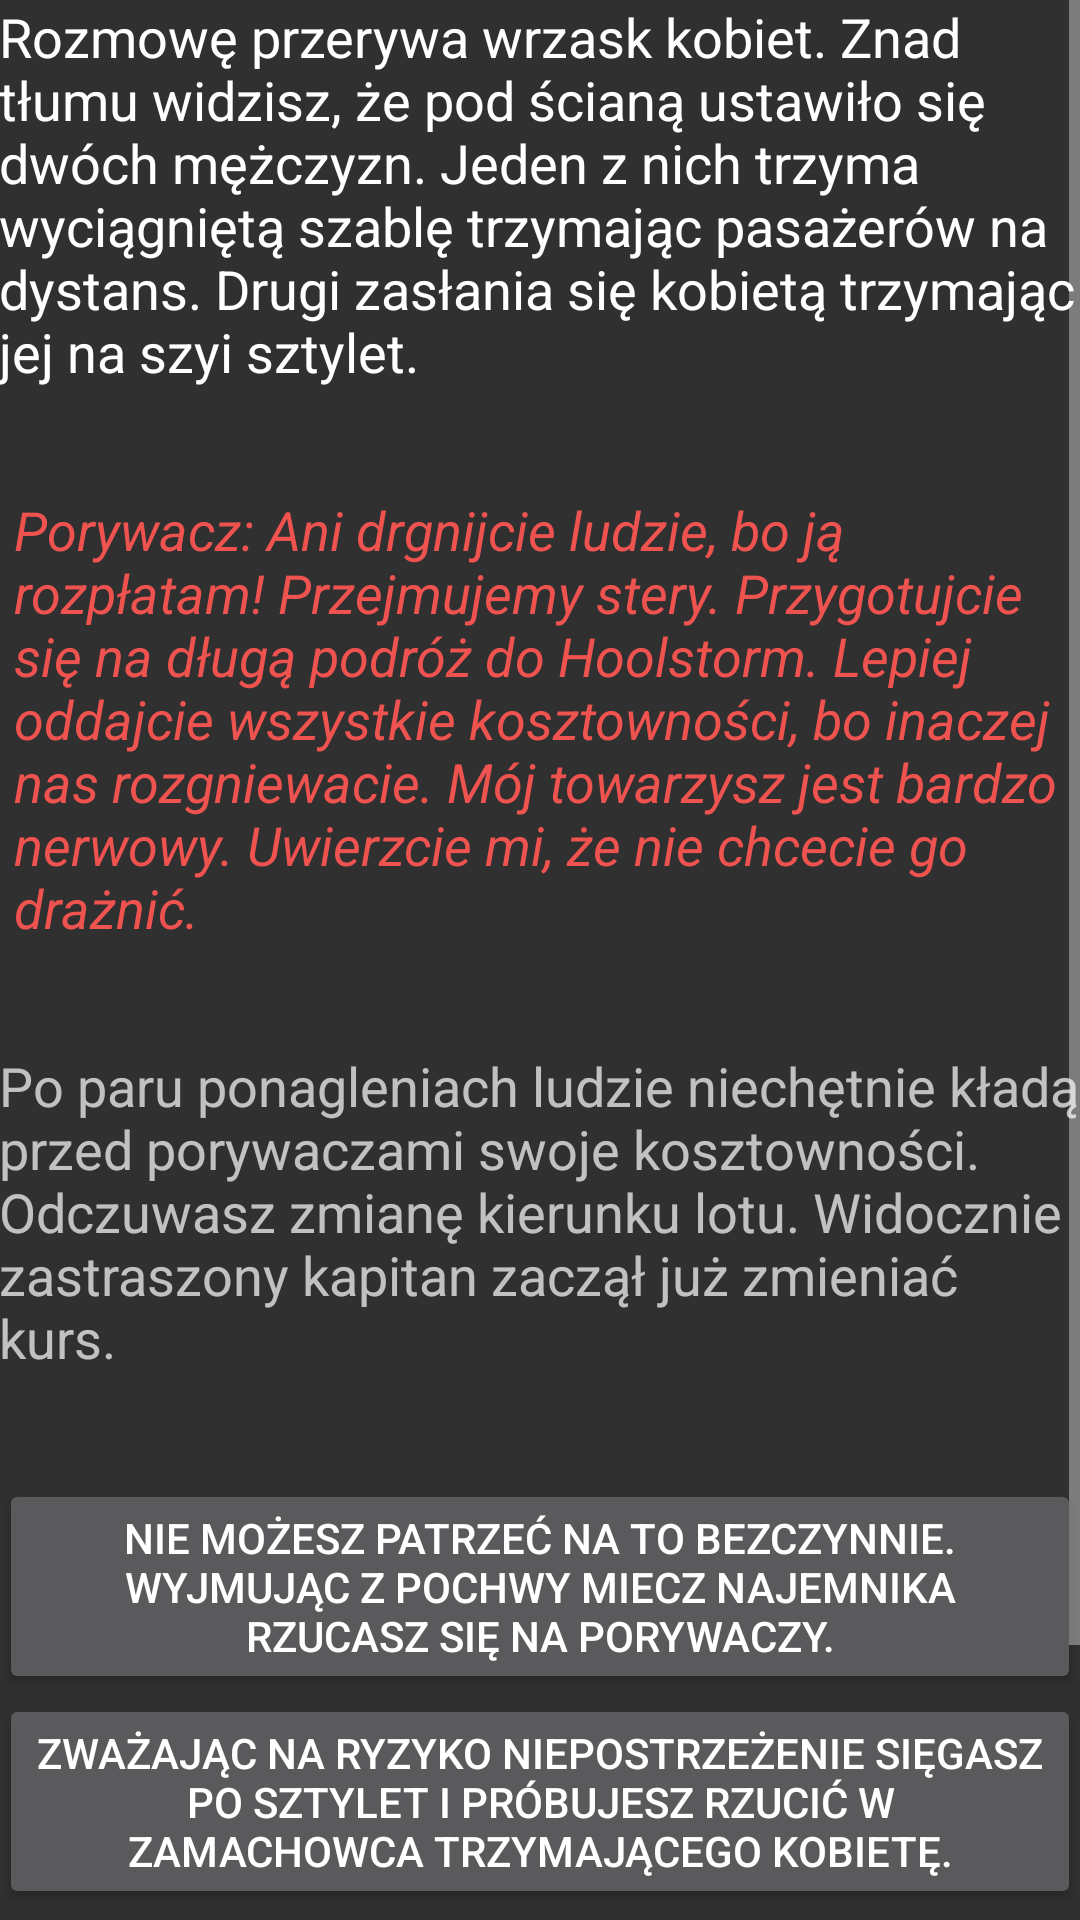

Android layout source for this screen:
<!-- AndroidManifest.xml: application theme AppTheme -->
<!-- res/layout/activity_gra_atak.xml -->
<?xml version="1.0" encoding="utf-8"?>
<RelativeLayout xmlns:android="http://schemas.android.com/apk/res/android"
    xmlns:tools="http://schemas.android.com/tools"
    android:layout_width="match_parent"
    android:layout_height="match_parent"
    android:paddingBottom="@dimen/activity_vertical_margin"
    android:paddingLeft="@dimen/activity_horizontal_margin"
    android:paddingRight="@dimen/activity_horizontal_margin"
    android:paddingTop="@dimen/activity_vertical_margin"
    tools:context="pl.billog_studio.exodus.gra_atak">

    <ScrollView
        android:layout_width="wrap_content"
        android:layout_height="wrap_content"
        android:id="@+id/scrollView2"

        android:layout_centerHorizontal="true" >
        <RelativeLayout
            android:layout_width="wrap_content"
            android:layout_height="wrap_content">
        <TextView
            android:paddingBottom="35dp"
            android:textSize="18sp"
            android:layout_width="wrap_content"
            android:layout_height="wrap_content"
            android:textAppearance="?android:attr/textAppearanceLarge"
            android:text="Rozmowę przerywa wrzask kobiet. Znad tłumu widzisz, że pod ścianą ustawiło się dwóch mężczyzn. Jeden z nich trzyma wyciągniętą szablę trzymając pasażerów na dystans. Drugi zasłania się kobietą trzymając jej na szyi sztylet."
            android:id="@+id/textView10"
            android:layout_alignParentTop="true"
            android:layout_centerHorizontal="true"
             />
        <TextView
            android:layout_width="wrap_content"
            android:layout_height="wrap_content"
            android:paddingBottom="35dp"
            android:paddingLeft="5dp"
            android:textStyle="italic"
            android:textColor="#EF5350"
            android:textSize="18sp"
            android:id="@+id/textView11"
            android:text="Porywacz: Ani drgnijcie ludzie, bo ją rozpłatam! Przejmujemy stery. Przygotujcie się na długą podróż do Hoolstorm. Lepiej oddajcie wszystkie kosztowności, bo inaczej nas rozgniewacie. Mój towarzysz jest bardzo nerwowy. Uwierzcie mi, że nie chcecie go drażnić."
            android:layout_below="@id/textView10"/>
        <TextView
            android:layout_width="wrap_content"
            android:layout_height="wrap_content"
            android:paddingBottom="35dp"
            android:textSize="18sp"
            android:id="@+id/textView12"
            android:layout_below="@id/textView11"
            android:text="Po paru ponagleniach ludzie niechętnie kładą przed porywaczami swoje kosztowności. Odczuwasz zmianę kierunku lotu. Widocznie zastraszony kapitan zaczął już zmieniać kurs."/>
        <Button
            android:layout_below="@id/textView12"
            android:layout_width="wrap_content"
            android:layout_height="wrap_content"
            android:text="Nie możesz patrzeć na to bezczynnie. Wyjmując z pochwy miecz najemnika rzucasz się na porywaczy."
            android:id="@+id/gra_atak_1_a"
            />
            <Button
                android:text="Zważając na ryzyko niepostrzeżenie sięgasz po sztylet i próbujesz rzucić w zamachowca trzymającego kobietę."
                android:layout_below="@id/gra_atak_1_a"
                android:layout_width="wrap_content"
                android:layout_height="wrap_content"
                android:id="@+id/gra_atak_1_b"
                />
            <Button
                android:text="Aby uniknąć rozlewu krwi podejmujesz próbę negocjacji."
                android:layout_below="@id/gra_atak_1_b"
                android:layout_width="wrap_content"
                android:layout_height="wrap_content"
                android:id="@+id/gra_atak_1_c"
                />
            <Button
                android:text="Wycofujesz się ukradkiem przez uchylone za tobą drzwi."
                android:layout_below="@id/gra_atak_1_c"
                android:layout_width="wrap_content"
                android:layout_height="wrap_content"
                android:id="@+id/gra_atak_1_d"
                />

        </RelativeLayout>
    </ScrollView>



</RelativeLayout>
<!-- resources referenced by this layout -->
<resources>
  <style name="AppTheme" parent="Theme.AppCompat.NoActionBar">
  
          <item name="colorPrimary">@color/colorPrimary</item>
          <item name="colorPrimaryDark">@color/colorPrimaryDark</item>
          <item name="colorAccent">@color/colorAccent</item>
      </style>
  <!-- not gathered from this repository: default colours our renderer supplied (Android Studio template values) -->
  <color name="colorPrimary">#FF6200EE</color>
  <color name="colorPrimaryDark">#FF3700B3</color>
  <color name="colorAccent">#FF03DAC5</color>
</resources>
